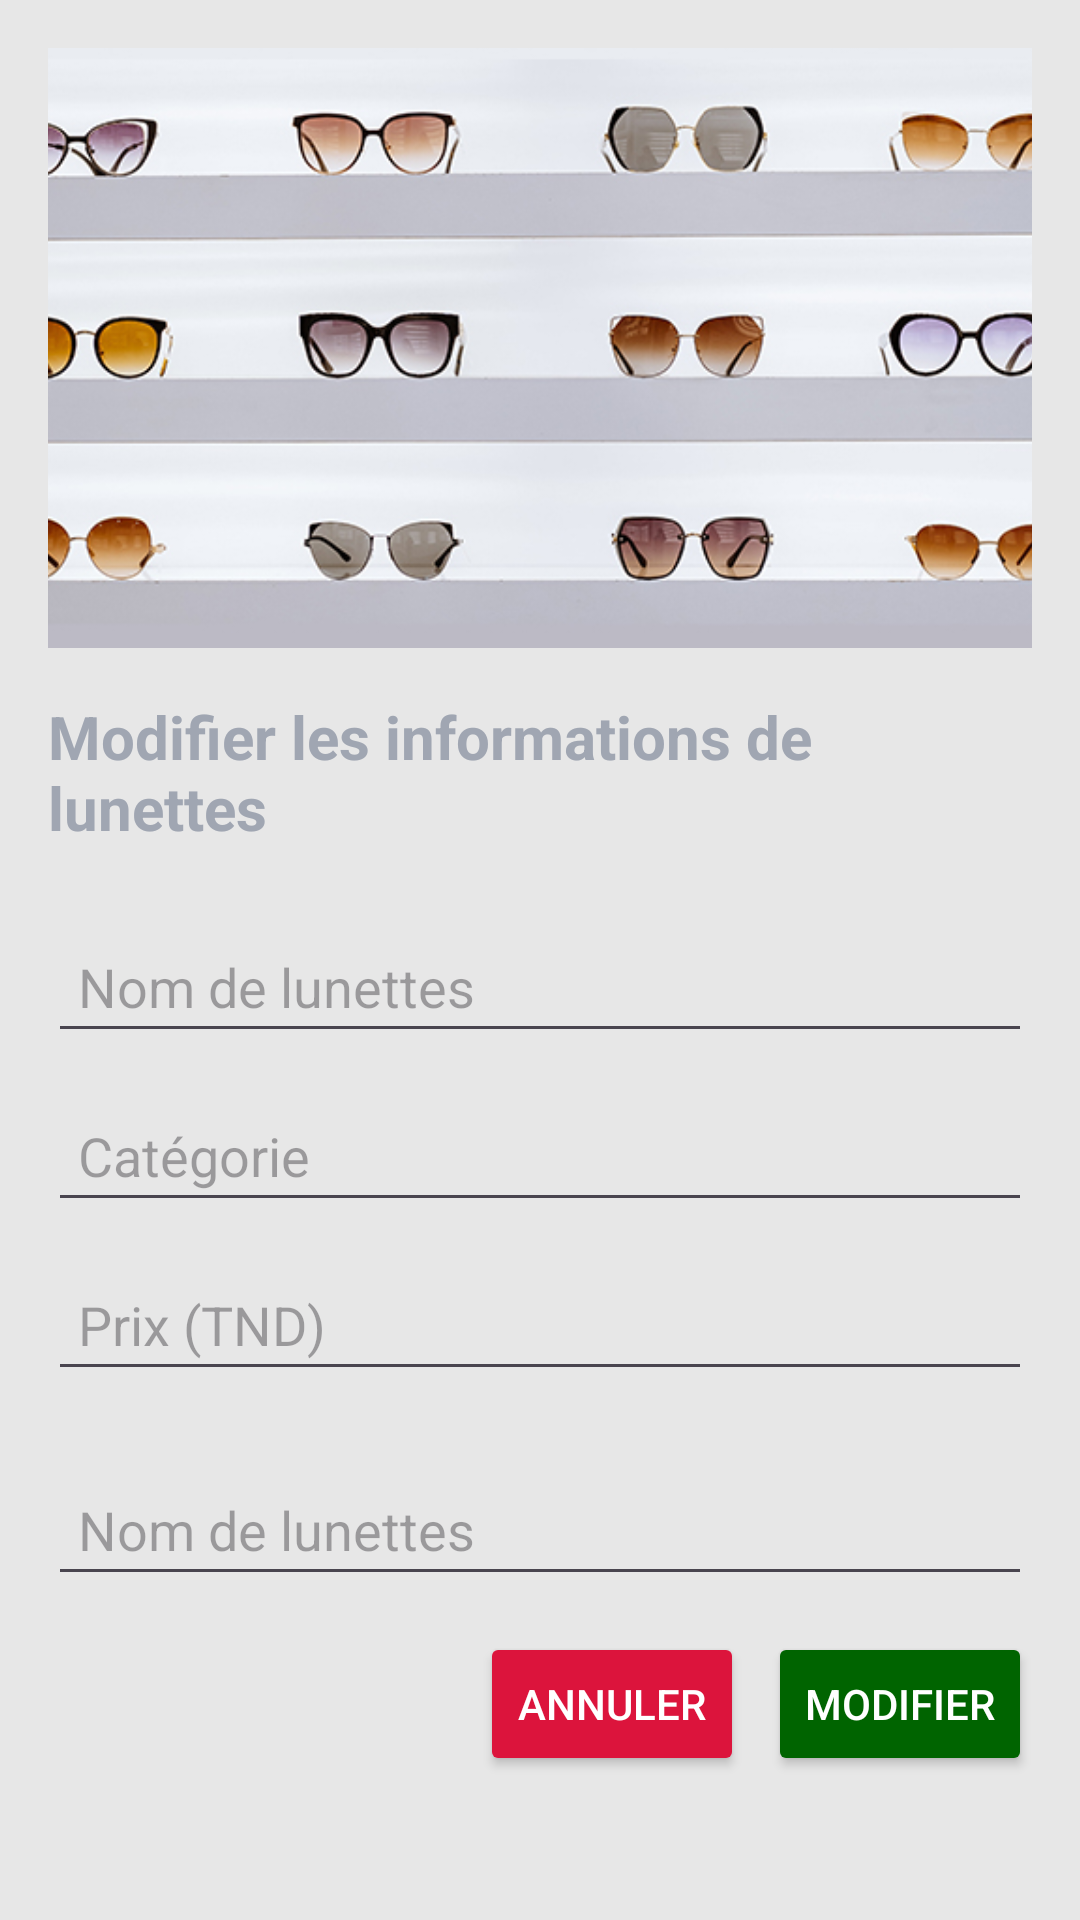

Layout XML and referenced resources for this Android screen:
<!-- AndroidManifest.xml: application theme Theme.Lunettes -->
<!-- res/layout/activity_edit_lunette.xml -->
<?xml version="1.0" encoding="utf-8"?>
<LinearLayout xmlns:android="http://schemas.android.com/apk/res/android"
    android:layout_width="match_parent"
    android:layout_height="match_parent"
    xmlns:tools="http://schemas.android.com/tools"
    android:orientation="vertical"
    android:padding="16dp"
    android:background="#E7E7E7"
    tools:context=".editLunette">

    
    <ImageView
        android:id="@+id/animated_image"
        android:layout_width="match_parent"
        android:layout_height="200dp"
        android:layout_gravity="center"
        android:scaleType="centerCrop"
        android:src="@drawable/magasin"
        android:contentDescription="Image animée de lunette" />

    
    <TextView
        android:layout_width="wrap_content"
        android:layout_height="wrap_content"
        android:text="Modifier les informations de lunettes"
        android:textSize="20sp"
        android:textStyle="bold"
        android:layout_gravity="center"
        android:layout_marginTop="16dp"
        android:layout_marginBottom="24dp"
        android:textColor="#a0a6b2" />

    
    <EditText
        android:id="@+id/edit_nom"
        android:layout_width="match_parent"
        android:layout_height="wrap_content"
        android:hint="Nom de lunettes"
        android:inputType="text"
        android:layout_marginBottom="12dp"
        android:padding="10dp"
        android:textColor="@color/black" />

    
    <EditText
        android:id="@+id/edit_categorie"
        android:layout_width="match_parent"
        android:layout_height="wrap_content"
        android:hint="Catégorie"
        android:inputType="text"
        android:layout_marginBottom="12dp"

        android:padding="10dp"
        android:textColor="@color/black" />

    
    <EditText
        android:id="@+id/editP"
        android:layout_width="match_parent"
        android:layout_height="wrap_content"
        android:hint="Prix (TND)"
        android:inputType="numberDecimal"
        android:layout_marginBottom="24dp"
        android:padding="10dp"
        android:textColor="@color/black" />
    <EditText
        android:id="@+id/edit_description"
        android:layout_width="match_parent"
        android:layout_height="wrap_content"
        android:hint="Nom de lunettes"
        android:inputType="text"
        android:layout_marginBottom="12dp"
        android:padding="10dp"
        android:textColor="@color/black" />

    
    <LinearLayout
        android:layout_width="match_parent"
        android:layout_height="wrap_content"
        android:orientation="horizontal"
        android:gravity="end">

        
        <Button
            android:id="@+id/cancel_button"
            android:layout_width="wrap_content"
            android:layout_height="wrap_content"
            android:text="Annuler"
            android:layout_marginEnd="8dp"
            android:backgroundTint="#DC143C"
            android:textColor="@color/white" />

        
        <Button
            android:id="@+id/saveB"
            android:layout_width="wrap_content"
            android:layout_height="wrap_content"
            android:text="Modifier"
            android:backgroundTint="#006400"
            android:textColor="@color/white" />
    </LinearLayout>
</LinearLayout>
<!-- resources referenced by this layout -->
<resources>
  <!-- drawable magasin: jpg bitmap (drawable, 95515 bytes) -->
  <style name="Theme.Lunettes" parent="Base.Theme.Lunettes" />
  <style name="Base.Theme.Lunettes" parent="Theme.Material3.DayNight.NoActionBar">
          
          
      </style>
  <!-- not gathered from this repository: default colours our renderer supplied (Android Studio template values) -->
  <color name="black">#FF000000</color>
  <color name="white">#FFFFFFFF</color>
</resources>
